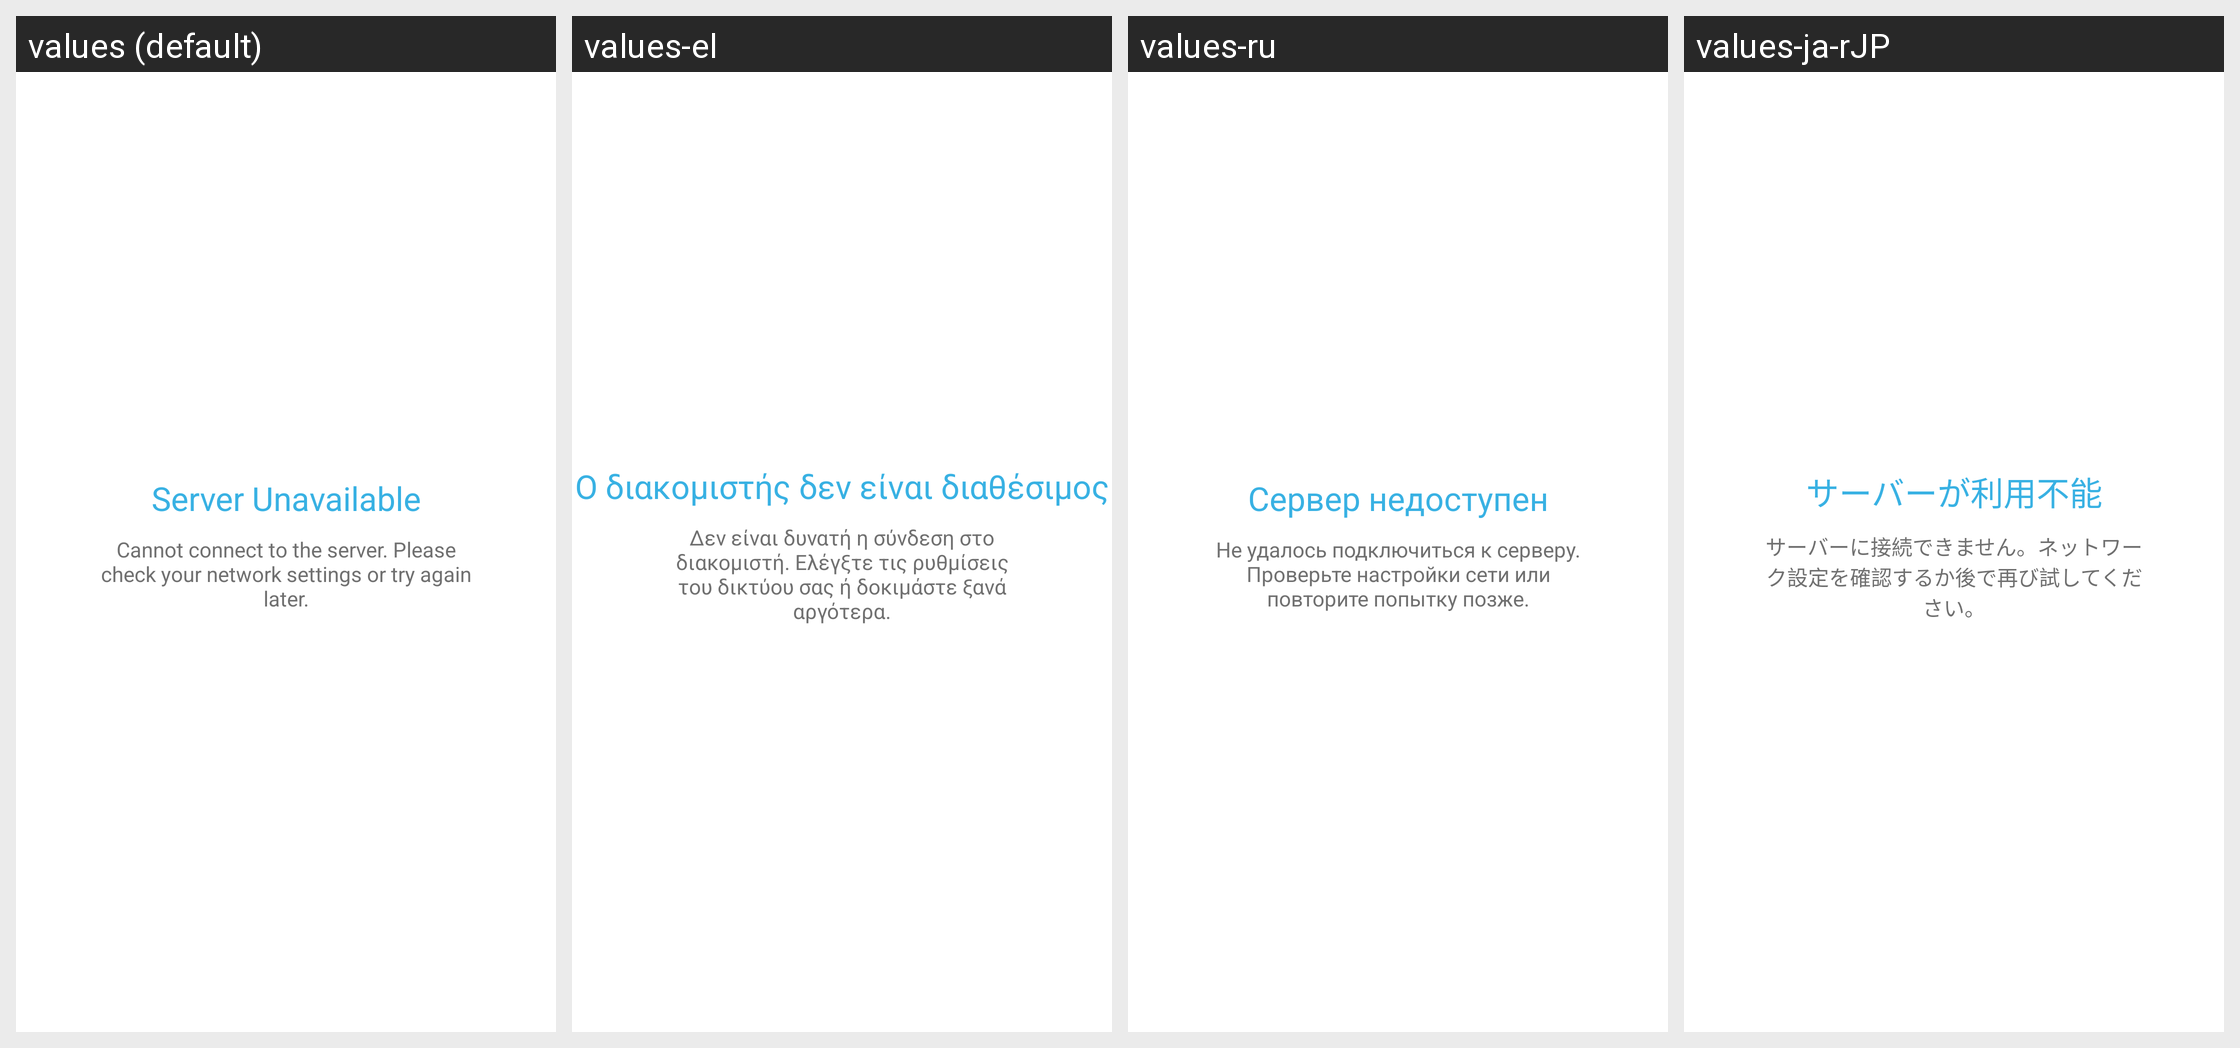

For this localized Android screen grid, give each drawn string resource with its value in every locale shown.
Android screen res/layout/fragment_app_advisor_server_error.xml rendered under 4 locales, left to right: values (default), values-el, values-ru, values-ja-rJP. Device: Nexus 5 (rendered at 1080×1920; each locale shown at half size, 540×960, under a caption strip naming it); theme NortonTheme.
Other locales in the repository, not shown: values-cs-rCZ, values-da, values-de, values-es, values-fi, values-fr, values-hu, values-it, values-ko-rKR, values-nb, values-nl, values-pl, values-pt-rBR, values-pt-rPT, values-ro, values-sk, values-sv, values-tr-rTR, values-zh-rCN, values-zh-rTW.
Strings drawn on this screen, with the default value and each locale's value (text and hints the layout hard-codes, and strings that could not be matched under every locale, appear in the picture but are not listed):

auto_scan_server_error
  values: Server Unavailable
  values-el: Ο διακομιστής δεν είναι διαθέσιμος
  values-ru: Сервер недоступен
  values-ja-rJP: サーバーが利用不能

server_unavailable
  values: Cannot connect to the server. Please check your network settings or try again later.
  values-el: Δεν είναι δυνατή η σύνδεση στο διακομιστή. Ελέγξτε τις ρυθμίσεις του δικτύου σας ή δοκιμάστε ξανά αργότερα.
  values-ru: Не удалось подключиться к серверу. Проверьте настройки сети или повторите попытку позже.
  values-ja-rJP: サーバーに接続できません。ネットワーク設定を確認するか後で再び試してください。
